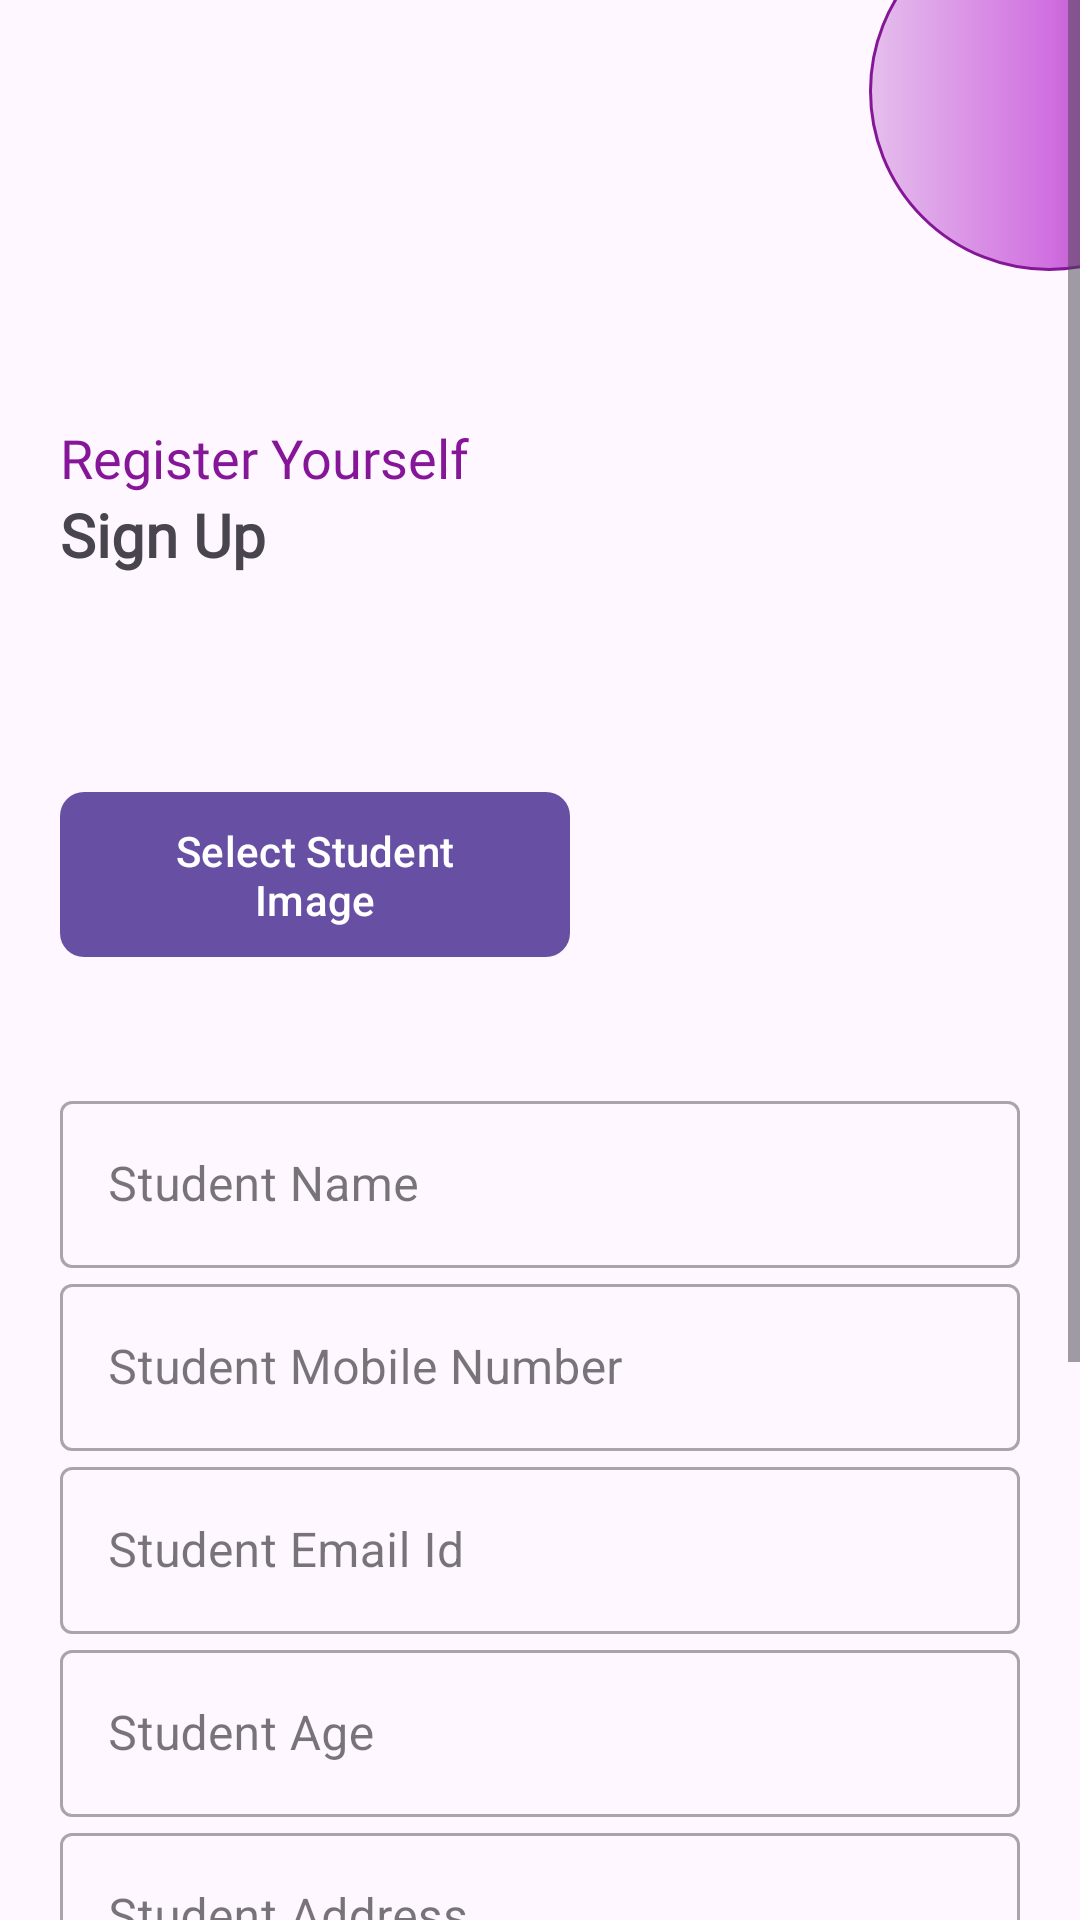

This screen was rendered from an Android layout file. Write that file and the resources it references.
<!-- AndroidManifest.xml: activity theme NoActionBar -->
<!-- res/layout/activity_registration.xml -->
<?xml version="1.0" encoding="utf-8"?>
<ScrollView xmlns:android="http://schemas.android.com/apk/res/android"
    xmlns:app="http://schemas.android.com/apk/res-auto"
    xmlns:tools="http://schemas.android.com/tools"
    android:layout_width="match_parent"
    android:layout_height="match_parent"
    tools:context=".RegistrationActivity"
    android:orientation="vertical"
    android:fillViewport="true"
    >

    <RelativeLayout
        android:layout_width="match_parent"
        android:layout_height="match_parent">

        <LinearLayout
            android:layout_width="match_parent"
            android:layout_height="wrap_content"
            android:orientation="vertical"
            android:padding="20dp"
            >

            <ImageView
                android:layout_width="100dp"
                android:layout_height="150dp"
                android:id="@+id/img_register_logo"
                android:src="@drawable/logo"
                android:transitionName="splash_logo"
                />

            <TextView
                android:layout_width="wrap_content"
                android:layout_height="wrap_content"
                android:id="@+id/tv_register_title"
                android:text="Register Yourself"
                android:textSize="18sp"
                android:textColor="@color/purple_700"
                android:fontFamily="@font/bungee"
                android:transitionName="splash_title"
                android:layout_marginTop="-30dp"/>

            <TextView
                android:layout_width="wrap_content"
                android:layout_height="wrap_content"
                android:id="@+id/tv_register_subtitle"
                android:text="Sign Up"
                android:textSize="20sp"
                android:textStyle="bold"
                android:fontFamily="@font/antic"/>

            <LinearLayout
                android:layout_width="match_parent"
                android:layout_height="wrap_content"
                android:layout_marginTop="20dp"
                android:layout_marginBottom="20dp"
                android:orientation="vertical">

                <LinearLayout
                    android:layout_width="match_parent"
                    android:layout_height="wrap_content"
                    android:orientation="horizontal">

                    <Button
                        android:layout_width="170dp"
                        android:layout_height="55dp"
                        android:id="@+id/btn_choose_Student_image"
                        android:text="Select Student Image"
                        android:textSize="14dp"
                        android:textColor="@color/white"
                        android:layout_gravity="center_vertical"
                        android:layout_marginTop="5dp"
                        android:background="@drawable/btn_bg_shape"
                        />

                    <ImageView
                        android:id="@+id/img_Student_image"
                        android:layout_width="match_parent"
                        android:layout_height="150dp"
                        android:src="@drawable/profileimage"
                        android:layout_marginLeft="4dp"/>

                </LinearLayout>


                <com.google.android.material.textfield.TextInputLayout
                    android:layout_width="match_parent"
                    android:layout_height="wrap_content"
                    android:id="@+id/til_register_name"
                    style="@style/Widget.MaterialComponents.TextInputLayout.OutlinedBox">

                    <com.google.android.material.textfield.TextInputEditText
                        android:layout_width="match_parent"
                        android:layout_height="wrap_content"
                        android:id="@+id/tie_register_name"
                        android:textColor="@color/purple_700"
                        android:hint="Student Name"
                        android:inputType="text" />

                </com.google.android.material.textfield.TextInputLayout>

                <com.google.android.material.textfield.TextInputLayout
                    android:layout_width="match_parent"
                    android:layout_height="wrap_content"
                    android:id="@+id/til_register_mobile_no"
                    style="@style/Widget.MaterialComponents.TextInputLayout.OutlinedBox">

                    <com.google.android.material.textfield.TextInputEditText
                        android:layout_width="match_parent"
                        android:layout_height="wrap_content"
                        android:id="@+id/tie_register_mobile_no"
                        android:textColor="@color/purple_700"
                        android:hint="Student Mobile Number"
                        android:inputType="number"
                        android:maxLength="10"/>

                </com.google.android.material.textfield.TextInputLayout>

                <com.google.android.material.textfield.TextInputLayout
                    android:layout_width="match_parent"
                    android:layout_height="wrap_content"
                    android:id="@+id/til_register_email_id"
                    style="@style/Widget.MaterialComponents.TextInputLayout.OutlinedBox">

                    <com.google.android.material.textfield.TextInputEditText
                        android:layout_width="match_parent"
                        android:layout_height="wrap_content"
                        android:id="@+id/tie_register_email_id"
                        android:textColor="@color/purple_700"
                        android:hint="Student Email Id"
                        android:inputType="textEmailAddress" />

                </com.google.android.material.textfield.TextInputLayout>

                <com.google.android.material.textfield.TextInputLayout
                    android:layout_width="match_parent"
                    android:layout_height="wrap_content"
                    android:id="@+id/til_register_age"
                    style="@style/Widget.MaterialComponents.TextInputLayout.OutlinedBox">

                    <com.google.android.material.textfield.TextInputEditText
                        android:layout_width="match_parent"
                        android:layout_height="wrap_content"
                        android:id="@+id/tie_register_age"
                        android:textColor="@color/purple_700"
                        android:hint="Student Age"
                        android:inputType="number" />

                </com.google.android.material.textfield.TextInputLayout>

                <com.google.android.material.textfield.TextInputLayout
                    android:layout_width="match_parent"
                    android:layout_height="wrap_content"
                    android:id="@+id/til_register_address"
                    style="@style/Widget.MaterialComponents.TextInputLayout.OutlinedBox">

                    <com.google.android.material.textfield.TextInputEditText
                        android:layout_width="match_parent"
                        android:layout_height="wrap_content"
                        android:id="@+id/tie_register_address"
                        android:textColor="@color/purple_700"
                        android:hint="Student Address"
                        android:inputType="textPostalAddress" />

                </com.google.android.material.textfield.TextInputLayout>

                <com.google.android.material.textfield.TextInputLayout
                    android:layout_width="match_parent"
                    android:layout_height="wrap_content"
                    android:id="@+id/til_register_username"
                    style="@style/Widget.MaterialComponents.TextInputLayout.OutlinedBox">

                    <com.google.android.material.textfield.TextInputEditText
                        android:layout_width="match_parent"
                        android:layout_height="wrap_content"
                        android:id="@+id/tie_register_username"
                        android:textColor="@color/purple_700"
                        android:hint="Username"
                        android:inputType="text" />

                </com.google.android.material.textfield.TextInputLayout>

                <com.google.android.material.textfield.TextInputLayout
                    android:layout_width="match_parent"
                    android:layout_height="wrap_content"
                    android:id="@+id/til_register_password"
                    style="@style/Widget.MaterialComponents.TextInputLayout.OutlinedBox">

                    <com.google.android.material.textfield.TextInputEditText
                        android:layout_width="match_parent"
                        android:layout_height="wrap_content"
                        android:id="@+id/tie_register_password"
                        android:textColor="@color/purple_700"
                        android:hint="Password"
                        android:inputType="text" />

                </com.google.android.material.textfield.TextInputLayout>

                <androidx.appcompat.widget.AppCompatButton
                    android:layout_width="match_parent"
                    android:layout_height="wrap_content"
                    android:id="@+id/btn_register_register"
                    android:text="Register"
                    android:textColor="@color/white"
                    android:textStyle="bold"
                    android:fontFamily="@font/bungee"
                    android:background="@drawable/btn_bg_shape"
                    android:layout_marginTop="10dp"
                    android:layout_marginBottom="10dp"
                    android:onClick="btn_continue"/>

            </LinearLayout>

        </LinearLayout>

        <ImageView
            android:layout_width="120dp"
            android:layout_height="120dp"
            android:id="@+id/register_cirle"
            android:src="@drawable/circle"
            android:layout_alignParentBottom="true"
            android:layout_marginLeft="-50dp"
            android:layout_marginBottom="-30dp"
            />

        <ImageView
            android:layout_width="120dp"
            android:layout_height="120dp"
            android:id="@+id/register_circle1"
            android:src="@drawable/circle_180"
            android:layout_alignParentRight="true"
            android:layout_marginRight="-50dp"
            android:layout_marginTop="-30dp"
            />

    </RelativeLayout>

</ScrollView>
<!-- resources referenced by this layout -->
<resources>
  <color name="purple_700">#861698</color>
  <color name="white">#FFFFFFFF</color>
  <!-- drawable btn_bg_shape (drawable) -->
  <?xml version="1.0" encoding="utf-8"?>
  <shape xmlns:android="http://schemas.android.com/apk/res/android"
      android:shape="rectangle">
  
      <stroke
          android:color="@color/purple_700"/>
  
      <corners
          android:radius="8dp"/>
      <gradient
          android:startColor="@color/purple_500"
          android:endColor="@color/purple_700"/>
  
  </shape>
  <!-- drawable circle (drawable) -->
  <?xml version="1.0" encoding="utf-8"?>
  <shape xmlns:android="http://schemas.android.com/apk/res/android"
      android:shape="oval">
  
      <stroke
          android:color="@color/purple_700"
          android:width="1dp"/>
  
      <gradient
          android:startColor="@color/purple_700"
          android:centerColor="@color/purple_500"
          android:endColor="@color/purple_200"
          />
  
  </shape>
  <!-- drawable circle_180 (drawable) -->
  <?xml version="1.0" encoding="utf-8"?>
  <shape xmlns:android="http://schemas.android.com/apk/res/android"
      android:shape="oval">
  
      <stroke
          android:color="@color/purple_700"
          android:width="1dp"/>
  
      <gradient
          android:startColor="@color/purple_700"
          android:centerColor="@color/purple_500"
          android:endColor="@color/purple_200"
          android:angle="180"/>
  
  </shape>
  <style name="NoActionBar" parent="Theme.Material3.DayNight.NoActionBar">
          
          
      </style>
  <color name="purple_500">#D170E1</color>
  <color name="purple_200">#E5BFEC</color>
</resources>
